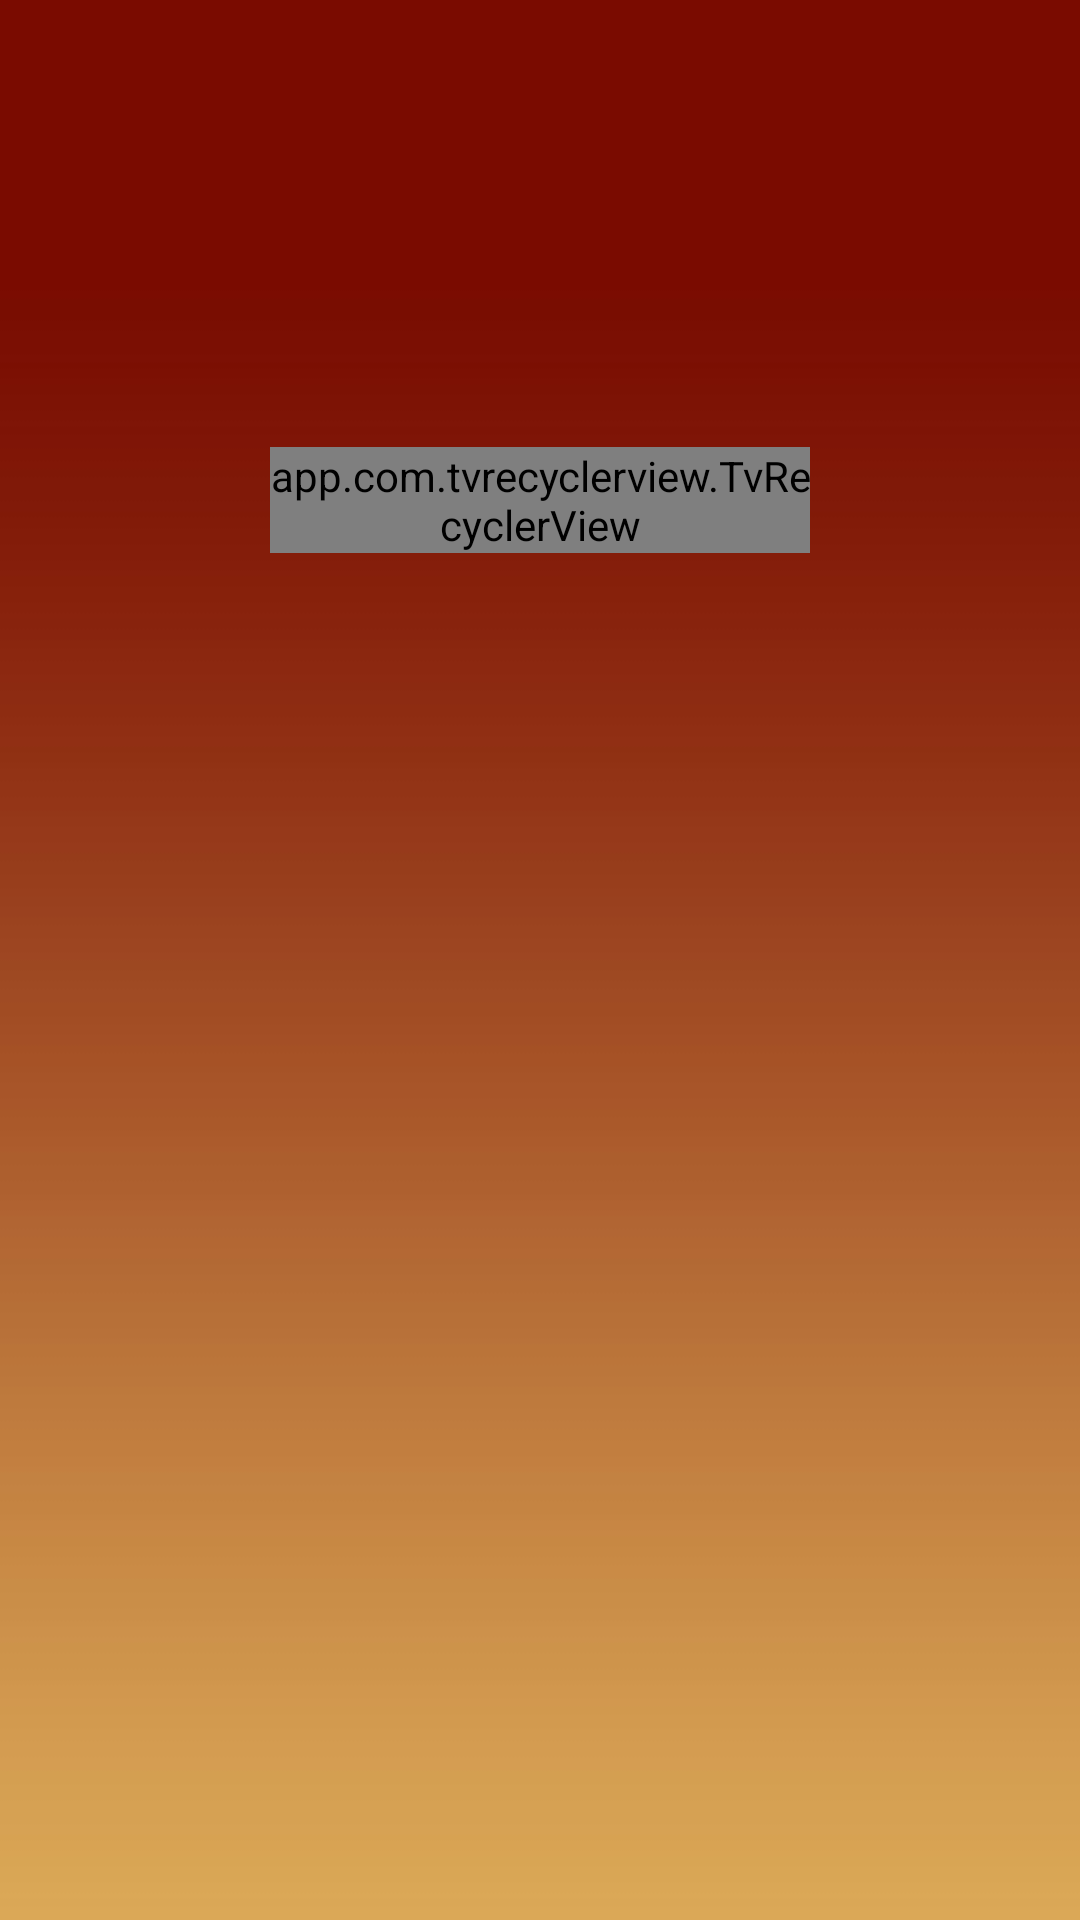

Here is an Android app screen rendered from its layout file. Give the layout XML and the strings, colors and styles it references.
<!-- AndroidManifest.xml: application theme Theme.AppCompat.NoActionBar -->
<!-- res/layout/activity_village_affairs.xml -->
<?xml version="1.0" encoding="utf-8"?>
<RelativeLayout xmlns:android="http://schemas.android.com/apk/res/android"
    android:layout_width="match_parent"
    android:layout_height="match_parent"
    xmlns:app="http://schemas.android.com/apk/res-auto"
    android:background="@drawable/function_background">
    <RelativeLayout
        android:id="@+id/villageaffairs_title_relative"
        android:layout_width="match_parent"
        android:layout_height="wrap_content"
        android:layout_marginTop="70dp"
        android:layout_marginLeft="90dp"
        android:layout_marginRight="90dp"
        android:layout_marginBottom="36dp">
        <ImageView
            android:id="@+id/villageaffairs_title_img"
            android:layout_width="wrap_content"
            android:layout_height="wrap_content"
            android:src="@drawable/go_left"
            android:layout_centerVertical="true"/>
        <TextView
            android:id="@+id/villageaffairs_title_text"
            android:layout_width="wrap_content"
            android:layout_height="wrap_content"
            android:textSize="32sp"
            android:paddingLeft="10dp"
            android:layout_toRightOf="@+id/villageaffairs_title_img"
            android:textColor="@color/color_white1"
           />
    </RelativeLayout>
    <RelativeLayout
        android:layout_width="wrap_content"
        android:layout_height="wrap_content"
        android:layout_marginLeft="90dp"
        android:layout_marginRight="90dp"
        android:id="@+id/villageaffairs_connect_relative"
        android:layout_above="@+id/villageaffairs_down_relative"
        android:layout_below="@+id/villageaffairs_title_relative">

        <app.com.tvrecyclerview.TvRecyclerView
            android:id="@+id/villageaffairs_tvrecycler"
            android:layout_width="match_parent"
            android:layout_height="wrap_content"
            android:focusable="true"
            app:focusDrawable="@drawable/bg_border3"/>

    </RelativeLayout>
    <RelativeLayout
        android:id="@+id/villageaffairs_down_relative"
        android:layout_width="match_parent"
        android:layout_height="wrap_content"
        android:layout_alignParentBottom="true"
        android:layout_marginTop="20dp"
        android:layout_marginBottom="20dp"
        android:visibility="gone">
        <ImageView
            android:layout_width="wrap_content"
            android:layout_height="wrap_content"
            android:layout_centerHorizontal="true"
            android:src="@drawable/go_down"/>
    </RelativeLayout>
</RelativeLayout>
<!-- resources referenced by this layout -->
<resources>
  <color name="color_white1">#F0F0F0</color>
  <!-- drawable bg_border3 (drawable) -->
  <?xml version="1.0" encoding="UTF-8"?>
    
  <shape xmlns:android="http://schemas.android.com/apk/res/android">  
    <solid android:color="#00000000" />  
    <stroke android:width="2dp" android:color="#FFF" />
   
  </shape>
  <!-- drawable function_background: png bitmap (drawable-tvdpi, 20604 bytes) -->
  <!-- drawable go_down: png bitmap (drawable-tvdpi, 1350 bytes) -->
</resources>
